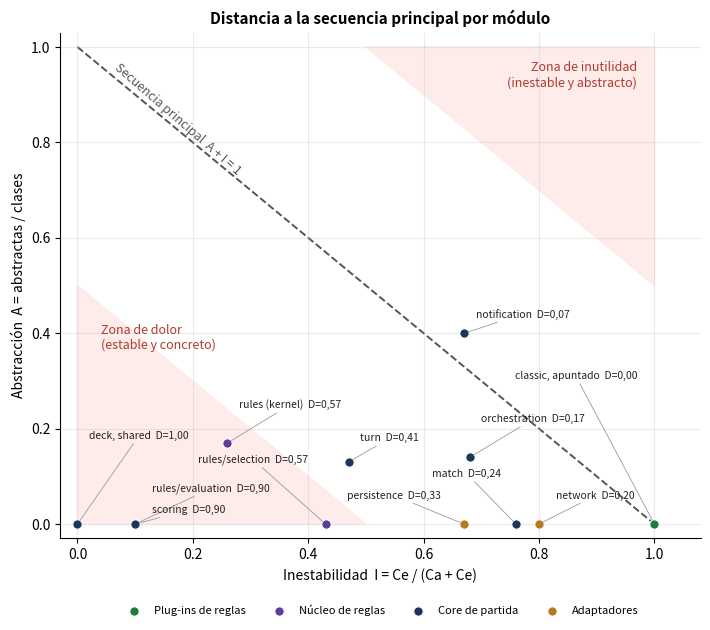

The script that saved this image:
"""Figura 4.1: distancia a la secuencia principal (Richards & Ford, cap. 3).
Datos: tabla Ca/Ce/I/A/D de seccion-4-gobernanza.md (main @ 915652c, arch_scanner.gd).
Uso: python 4.2-secuencia-principal.py  -> 4.2-secuencia-principal.png / .svg
"""
import matplotlib
matplotlib.use("Agg")
import matplotlib.pyplot as plt
from matplotlib.patches import Polygon

# etiqueta: (I, A, D, grupo, (x_texto, y_texto)) - los modulos en el mismo punto se agrupan
M = {
    "classic, apuntado":         (1.00, 0.00, 0.00, "plugin",  (0.97, 0.31)),
    "rules (kernel)":            (0.26, 0.17, 0.57, "rules",   (0.28, 0.25)),
    "rules/evaluation":          (0.10, 0.00, 0.90, "rules",   (0.13, 0.075)),
    "rules/selection":           (0.43, 0.00, 0.57, "rules",   (0.40, 0.135)),
    "deck, shared":              (0.00, 0.00, 1.00, "core",    (0.02, 0.185)),
    "scoring":                   (0.10, 0.00, 0.90, "core",    (0.13, 0.03)),
    "turn":                      (0.47, 0.13, 0.41, "core",    (0.49, 0.18)),
    "match":                     (0.76, 0.00, 0.24, "core",    (0.735, 0.105)),
    "orchestration":             (0.68, 0.14, 0.17, "core",    (0.70, 0.22)),
    "notification":              (0.67, 0.40, 0.07, "core",    (0.69, 0.44)),
    "persistence":               (0.67, 0.00, 0.33, "adapter", (0.63, 0.06)),
    "network":                   (0.80, 0.00, 0.20, "adapter", (0.83, 0.06)),
}
COL = {"plugin": "#1B7F3B", "rules": "#5B3F99", "core": "#1b365d", "adapter": "#B7791F"}
NAME = {"plugin": "Plug-ins de reglas", "rules": "Núcleo de reglas", "core": "Core de partida",
        "adapter": "Adaptadores"}

fig, ax = plt.subplots(figsize=(7.2, 6.4), dpi=200)
ax.add_patch(Polygon([(0, 0), (0.5, 0), (0, 0.5)], closed=True, color="#FDECEA", zorder=0))
ax.add_patch(Polygon([(1, 1), (0.5, 1), (1, 0.5)], closed=True, color="#FDECEA", zorder=0))
ax.plot([0, 1], [1, 0], color="#555555", lw=1.4, ls="--", zorder=1)
ax.text(0.04, 0.42, "Zona de dolor\n(estable y concreto)", fontsize=9, color="#B03A2E", va="top")
ax.text(0.97, 0.97, "Zona de inutilidad\n(inestable y abstracto)", fontsize=9, color="#B03A2E",
        ha="right", va="top")
ax.text(0.06, 0.97, "Secuencia principal  A + I = 1", fontsize=9, color="#555555", rotation=-41, va="top")
seen = set()
for name, (i, a, d, g, (tx, ty)) in M.items():
    ax.scatter(i, a, s=46, color=COL[g], zorder=3, label=NAME[g] if g not in seen else None,
               edgecolor="white", linewidth=0.8)
    seen.add(g)
    ha = "right" if tx < i else "left"
    ax.annotate(f"{name}  D={d:.2f}".replace(".", ","), (i, a), (tx, ty), fontsize=7.5, ha=ha,
                va="center", color="#222222",
                arrowprops=dict(arrowstyle="-", color="#999999", lw=0.6, shrinkA=0, shrinkB=3))
ax.set_xlim(-0.03, 1.08); ax.set_ylim(-0.03, 1.03)
ax.set_xlabel("Inestabilidad  I = Ce / (Ca + Ce)")
ax.set_ylabel("Abstracción  A = abstractas / clases")
ax.set_title("Distancia a la secuencia principal por módulo", fontsize=11, fontweight="bold")
ax.legend(loc="upper center", fontsize=8, frameon=False, ncol=4, bbox_to_anchor=(0.5, -0.11))
ax.grid(alpha=0.25)
for s in ("top", "right"):
    ax.spines[s].set_visible(False)
fig.tight_layout()
fig.savefig("4.2-secuencia-principal.png")
fig.savefig("4.2-secuencia-principal.svg")
